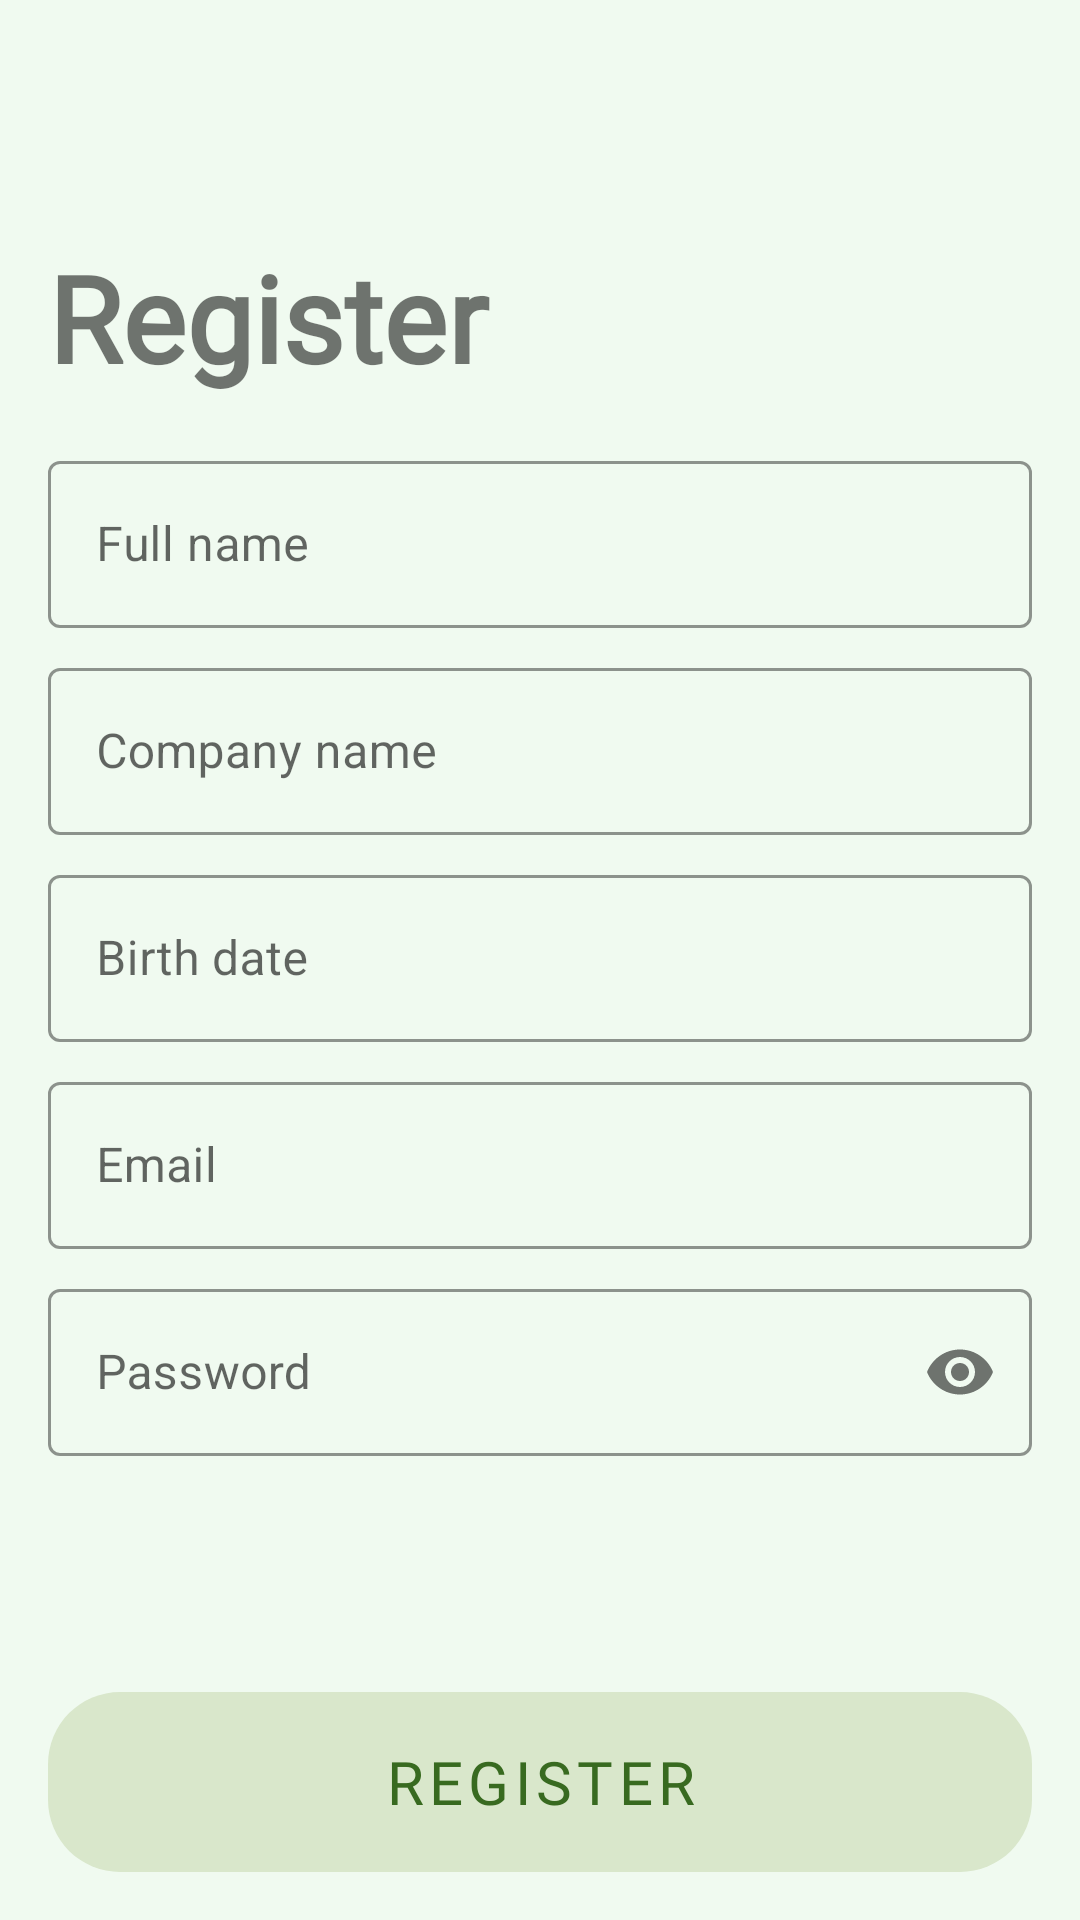

Reconstruct the res/layout file that produces this screen, plus the resources it refers to.
<!-- AndroidManifest.xml: application theme Theme.Eximeeting -->
<!-- res/layout/activity_register.xml -->
<?xml version="1.0" encoding="utf-8"?>
<androidx.constraintlayout.widget.ConstraintLayout xmlns:android="http://schemas.android.com/apk/res/android"
    xmlns:app="http://schemas.android.com/apk/res-auto"
    xmlns:tools="http://schemas.android.com/tools"
    android:layout_width="match_parent"
    android:layout_height="match_parent"
    android:background="@color/personal_green_background"
    tools:context=".login_register.RegisterActivity">

    <androidx.constraintlayout.widget.ConstraintLayout
        android:layout_width="match_parent"
        android:layout_height="wrap_content"

        app:layout_constraintBottom_toTopOf="@+id/register_completed_button"
        app:layout_constraintEnd_toEndOf="parent"
        app:layout_constraintStart_toStartOf="parent"
        app:layout_constraintTop_toTopOf="parent">

        <TextView
            android:id="@+id/register_textview"
            android:layout_width="match_parent"
            android:layout_height="wrap_content"
            android:layout_marginStart="16dp"
            android:layout_marginEnd="16dp"
            android:fontFamily="@font/roboto_regular"
            android:text="@string/register_string"
            android:textSize="40sp"
            android:textStyle="bold"
            app:layout_constraintBottom_toTopOf="@+id/full_name_input_text"
            app:layout_constraintEnd_toEndOf="parent"
            app:layout_constraintStart_toStartOf="parent"
            app:layout_constraintTop_toTopOf="parent" />

        <com.google.android.material.textfield.TextInputLayout
            android:id="@+id/full_name_input_text"
            style="@style/Widget.MaterialComponents.TextInputLayout.OutlinedBox"
            app:boxStrokeColor="@color/enabled_button"
            app:hintTextColor="@color/enabled_button"
            android:layout_width="match_parent"
            android:layout_height="wrap_content"
            android:layout_marginLeft="16dp"
            android:layout_marginRight="16dp"
            android:layout_marginTop="16dp"
            android:gravity="center"
            android:hint="@string/full_name_string"
            app:layout_constraintBottom_toTopOf="@+id/company_name_input_text"
            app:layout_constraintEnd_toEndOf="parent"
            app:layout_constraintStart_toStartOf="parent"
            app:layout_constraintTop_toBottomOf="@+id/register_textview">

            
            <com.google.android.material.textfield.TextInputEditText
                android:id="@+id/full_name_edittext"
                android:singleLine="true"
                android:nextFocusForward="@+id/company_name_edittext"
                android:layout_width="match_parent"
                android:layout_height="wrap_content" />

        </com.google.android.material.textfield.TextInputLayout>

        <com.google.android.material.textfield.TextInputLayout
            android:id="@+id/company_name_input_text"
            style="@style/Widget.MaterialComponents.TextInputLayout.OutlinedBox"
            app:boxStrokeColor="@color/enabled_button"
            app:hintTextColor="@color/enabled_button"
            android:layout_width="match_parent"
            android:layout_height="wrap_content"
            android:gravity="center"
            android:layout_marginLeft="16dp"
            android:layout_marginRight="16dp"
            android:layout_marginTop="8dp"
            android:hint="@string/company_name_string"
            app:layout_constraintBottom_toTopOf="@+id/birth_date_input_text"
            app:layout_constraintEnd_toEndOf="parent"
            app:layout_constraintStart_toStartOf="parent"
            app:layout_constraintTop_toBottomOf="@+id/full_name_input_text">

            
            <com.google.android.material.textfield.TextInputEditText
                android:id="@+id/company_name_edittext"
                android:singleLine="true"
                android:nextFocusForward="@+id/birth_date_edittext"
                android:layout_width="match_parent"
                android:layout_height="wrap_content" />

        </com.google.android.material.textfield.TextInputLayout>

        <com.google.android.material.textfield.TextInputLayout
            android:id="@+id/birth_date_input_text"
            style="@style/Widget.MaterialComponents.TextInputLayout.OutlinedBox"
            app:boxStrokeColor="@color/enabled_button"
            app:hintTextColor="@color/enabled_button"
            android:layout_width="match_parent"
            android:layout_height="wrap_content"
            android:layout_marginLeft="16dp"
            android:layout_marginRight="16dp"
            android:layout_marginTop="8dp"
            android:gravity="center"
            android:hint="@string/birth_date_string"
            app:layout_constraintBottom_toTopOf="@+id/email_input_text"
            app:layout_constraintEnd_toEndOf="parent"
            app:layout_constraintStart_toStartOf="parent"
            app:layout_constraintTop_toBottomOf="@+id/company_name_input_text">

            
            <com.google.android.material.textfield.TextInputEditText
                android:id="@+id/birth_date_edittext"
                android:singleLine="true"
                android:inputType="date"
                android:nextFocusForward="@+id/email_edittext"
                android:layout_width="match_parent"
                android:layout_height="wrap_content" />

        </com.google.android.material.textfield.TextInputLayout>

        <com.google.android.material.textfield.TextInputLayout
            android:id="@+id/email_input_text"
            style="@style/Widget.MaterialComponents.TextInputLayout.OutlinedBox"
            app:boxStrokeColor="@color/enabled_button"
            app:hintTextColor="@color/enabled_button"
            android:layout_width="match_parent"
            android:layout_height="wrap_content"
            android:layout_marginLeft="16dp"
            android:layout_marginRight="16dp"
            android:layout_marginTop="8dp"
            android:gravity="center"
            android:hint="@string/email_hint"
            app:layout_constraintBottom_toTopOf="@+id/password_input_text"
            app:layout_constraintEnd_toEndOf="parent"
            app:layout_constraintStart_toStartOf="parent"
            app:layout_constraintTop_toBottomOf="@+id/birth_date_input_text">

            
            <com.google.android.material.textfield.TextInputEditText
                android:id="@+id/email_edittext"
                android:singleLine="true"
                android:nextFocusForward="@+id/password_edittext"
                android:layout_width="match_parent"
                android:layout_height="wrap_content" />

        </com.google.android.material.textfield.TextInputLayout>

        <com.google.android.material.textfield.TextInputLayout
            android:id="@+id/password_input_text"
            style="@style/Widget.MaterialComponents.TextInputLayout.OutlinedBox"
            app:boxStrokeColor="@color/enabled_button"
            app:hintTextColor="@color/enabled_button"
            app:placeholderTextColor="@color/enabled_button"
            android:layout_width="match_parent"
            android:layout_height="wrap_content"
            android:layout_marginStart="16dp"
            android:layout_marginEnd="16dp"
            android:layout_marginTop="8dp"
            android:hint="@string/password_hint"
            app:passwordToggleEnabled="true"
            app:layout_constraintBottom_toBottomOf="parent"
            app:layout_constraintEnd_toEndOf="parent"
            app:layout_constraintStart_toStartOf="parent"
            app:layout_constraintTop_toBottomOf="@+id/email_input_text">

            
            <com.google.android.material.textfield.TextInputEditText
                android:id="@+id/password_edittext"
                android:singleLine="true"
                android:inputType="textPassword"
                android:layout_width="match_parent"
                android:layout_height="wrap_content" />

        </com.google.android.material.textfield.TextInputLayout>

    </androidx.constraintlayout.widget.ConstraintLayout>

    <com.google.android.material.button.MaterialButton
        android:background="@drawable/sign_out_button"
        android:id="@+id/register_completed_button"
        android:layout_width="match_parent"
        android:layout_height="60dp"
        android:text="@string/register_string"
        android:backgroundTint="@color/enabled_button"
        android:fontFamily="@font/roboto_regular"
        android:textSize="20sp"
        android:textColor="@color/enabled_button"
        android:layout_marginStart="16dp"
        android:layout_marginBottom="16dp"
        android:layout_marginEnd="16dp"
        app:layout_constraintLeft_toLeftOf="parent"
        app:layout_constraintBottom_toBottomOf="parent"
        app:layout_constraintRight_toRightOf="parent"
        app:layout_constraintHorizontal_chainStyle="spread" />


</androidx.constraintlayout.widget.ConstraintLayout>
<!-- resources referenced by this layout -->
<resources>
  <color name="enabled_button">#386a20</color>
  <color name="personal_green_background">#F0FAF0</color>
  <!-- drawable sign_out_button (drawable) -->
  <?xml version="1.0" encoding="utf-8"?>
  <shape xmlns:android="http://schemas.android.com/apk/res/android" android:shape="rectangle">
      <corners android:topRightRadius="24dp" android:topLeftRadius="24dp"
          android:bottomLeftRadius="24dp" android:bottomRightRadius="24dp" />
  </shape>
  <string name="birth_date_string">Birth date</string>
  <string name="company_name_string">Company name</string>
  <string name="email_hint">Email</string>
  <string name="full_name_string">Full name</string>
  <string name="password_hint">Password</string>
  <string name="register_string">Register</string>
  <style name="Theme.Eximeeting" parent="Theme.MaterialComponents.DayNight.NoActionBar">
          
          <item name="colorPrimary">@color/personal_light_green</item>
          <item name="colorPrimaryVariant">@color/personal_light_green</item>
          <item name="colorOnPrimary">@color/black</item>
          
          <item name="colorSecondary">@color/teal_200</item>
          <item name="colorSecondaryVariant">@color/teal_700</item>
          <item name="colorOnSecondary">@color/black</item>
          
          <item name="android:statusBarColor">@color/white</item>
          <item name="android:windowLightStatusBar">true</item>
          
      </style>
  <color name="personal_light_green">#D9E7CB</color>
  <color name="black">#FF000000</color>
  <color name="teal_200">#FF03DAC5</color>
  <color name="teal_700">#FF018786</color>
  <color name="white">@color/personal_green_background</color>
</resources>
